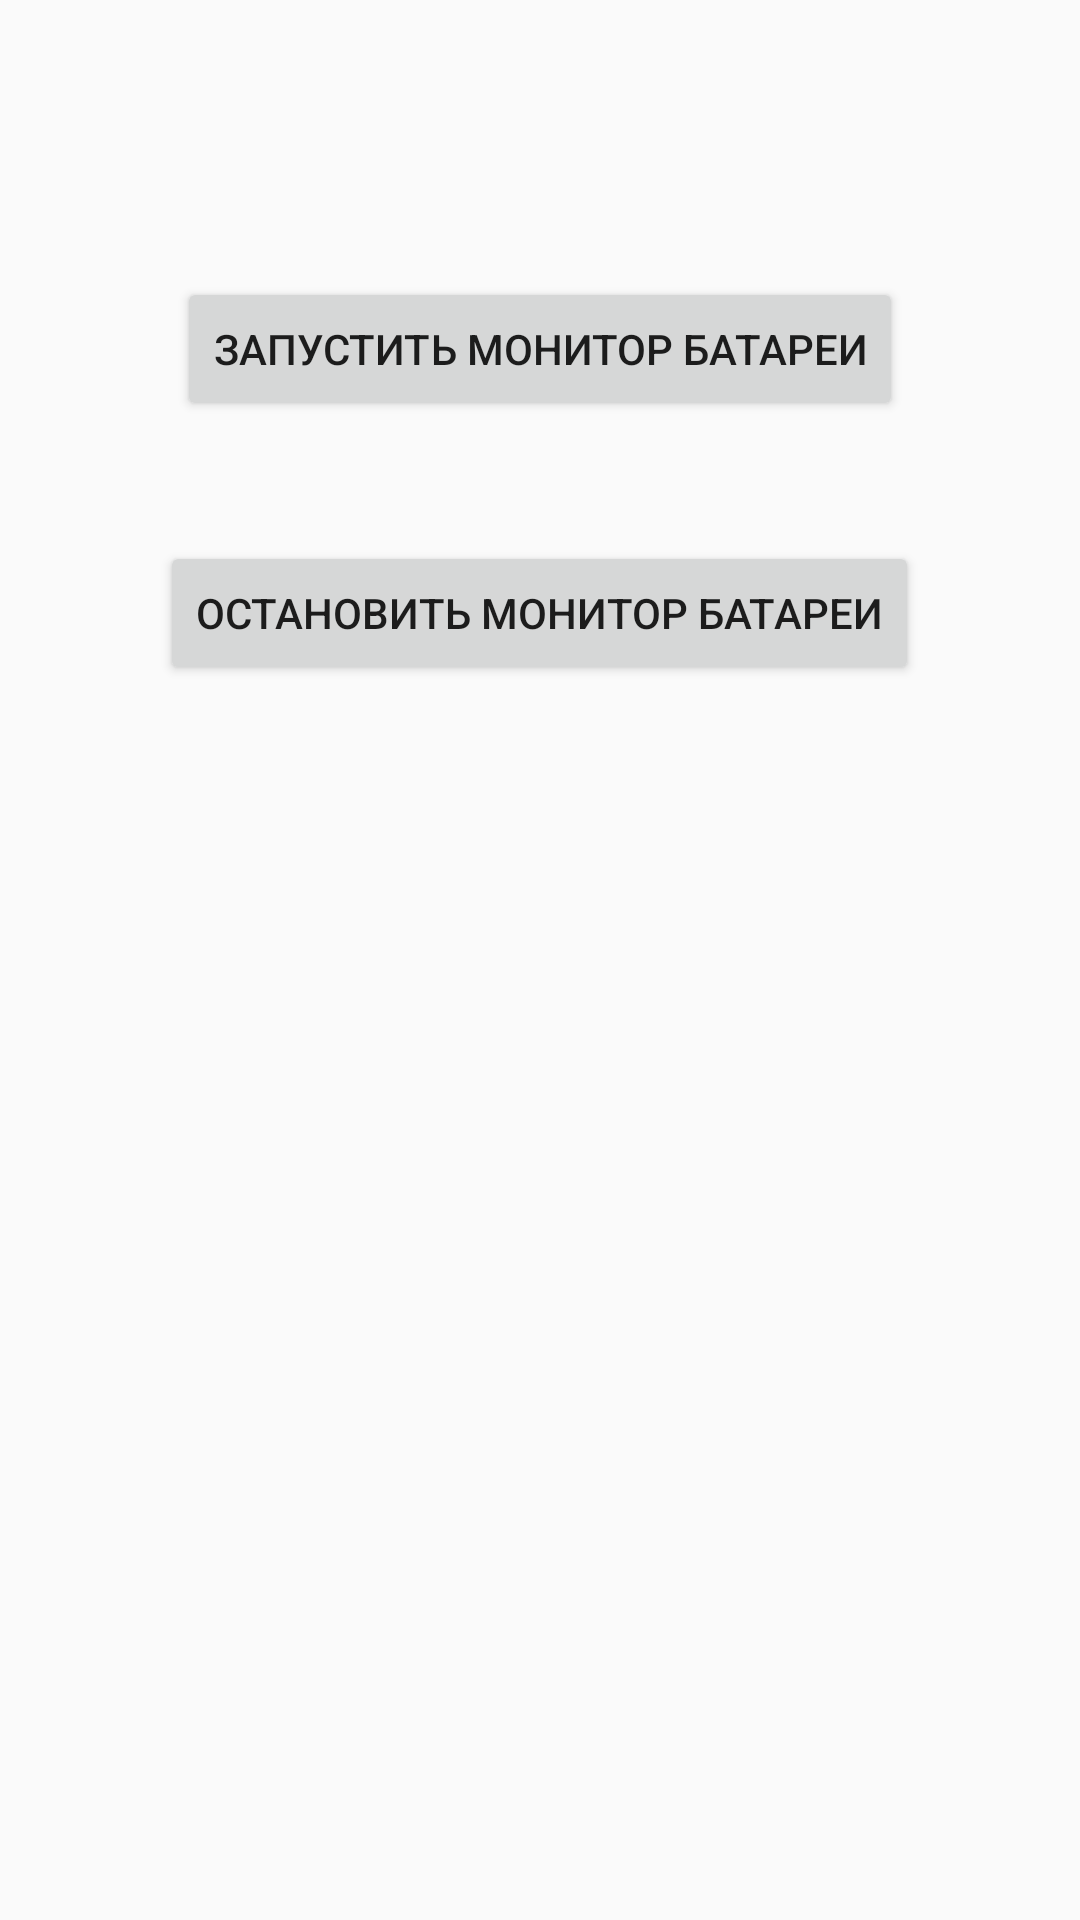

Write the Android layout XML for this screen, with the resource values it uses.
<!-- AndroidManifest.xml: application theme AppTheme -->
<!-- res/layout/activity_main.xml -->
<?xml version="1.0" encoding="utf-8"?>
<LinearLayout xmlns:android="http://schemas.android.com/apk/res/android"
    android:layout_width="match_parent"
    android:layout_height="match_parent"
    android:orientation="vertical">

    <TextView
        android:id="@id/id_warning_textView"
        style="@style/textViewWarning" />

    <Button
        style="@style/btnStartService"
        android:onClick="startService" />

    <Button
        style="@style/btnStopService"
        android:onClick="stopService" />

</LinearLayout>
<!-- resources referenced by this layout -->
<resources>
  <style name="btnStartService" parent="@style/baseStyle">
          <item name="android:text">@string/btn_text_start_service</item>
      </style>
  <style name="btnStopService" parent="@style/baseStyle">
          <item name="android:text">@string/btn_text_stop_service</item>
      </style>
  <style name="textViewWarning" parent="@style/baseStyle">
          <item name="android:textColor">#d70000</item>
          <item name="android:textSize">24sp</item>
      </style>
  <style name="AppTheme" parent="Theme.AppCompat.Light.DarkActionBar">
          
          <item name="colorPrimary">@color/colorPrimary</item>
          <item name="colorPrimaryDark">@color/colorPrimaryDark</item>
          <item name="colorAccent">@color/colorAccent</item>
      </style>
  <style name="baseStyle" parent="@style/baseStyleContent">
          <item name="android:layout_gravity">center</item>
          <item name="android:layout_margin">@dimen/basePadding</item>
      </style>
  <string name="btn_text_start_service">Запустить монитор батареи</string>
  <string name="btn_text_stop_service">Остановить монитор батареи</string>
  <style name="baseStyleContent">
          <item name="android:layout_width">wrap_content</item>
          <item name="android:layout_height">wrap_content</item>
      </style>
  <dimen name="basePadding">20dp</dimen>
  <!-- not gathered from this repository: default colours our renderer supplied (Android Studio template values) -->
  <color name="colorPrimary">#FF6200EE</color>
  <color name="colorPrimaryDark">#FF3700B3</color>
  <color name="colorAccent">#FF03DAC5</color>
</resources>
